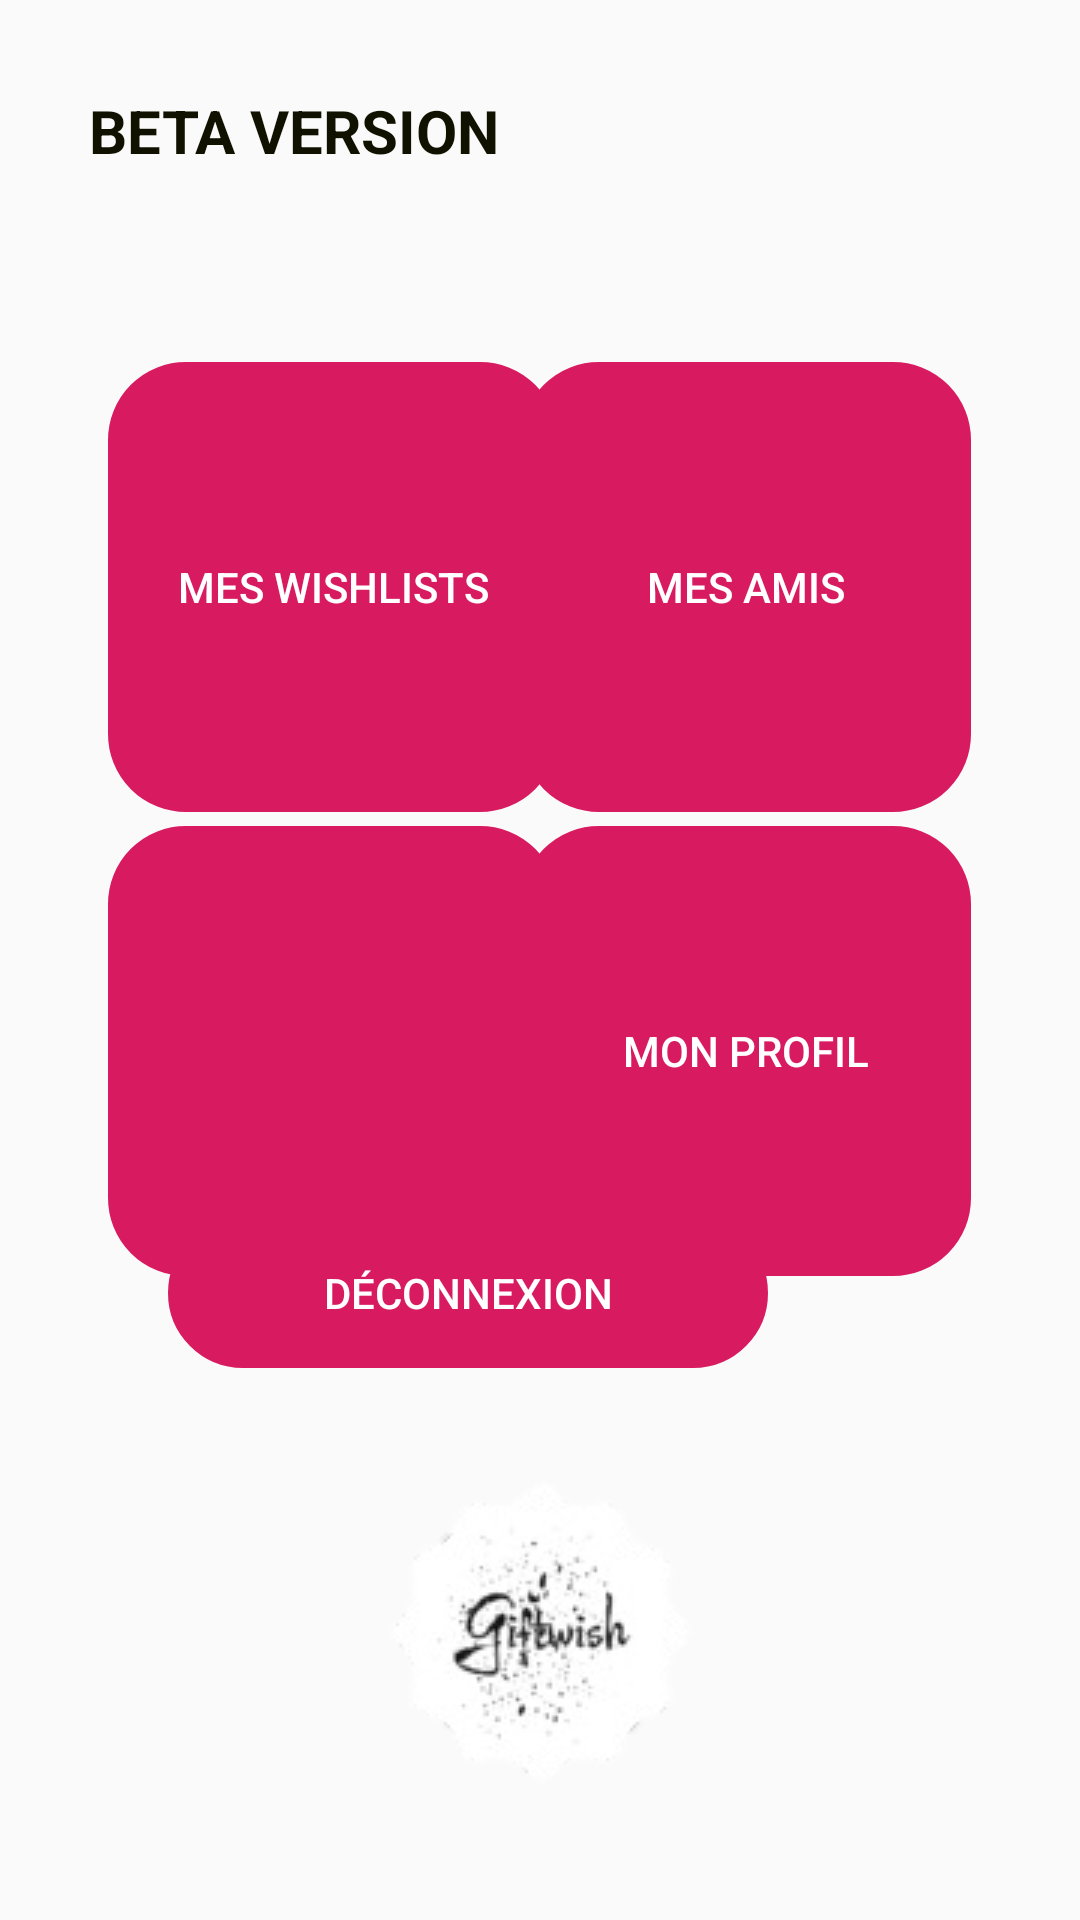

The Android layout XML behind this screen, and the referenced resources:
<!-- AndroidManifest.xml: application theme AppTheme -->
<!-- res/layout/activity_menu.xml -->
<?xml version="1.0" encoding="utf-8"?>
<androidx.constraintlayout.widget.ConstraintLayout xmlns:android="http://schemas.android.com/apk/res/android"
    xmlns:app="http://schemas.android.com/apk/res-auto"
    xmlns:tools="http://schemas.android.com/tools"
    android:layout_width="match_parent"
    android:layout_height="match_parent"
    android:background="@drawable/gradient"
    tools:context="be.uclouvain.lsinf1225.groupel32.wishlist.Interface.Menu">

    <Button
        android:id="@+id/wishlist"
        android:layout_width="150dp"
        android:layout_height="150dp"
        android:width="@android:dimen/thumbnail_width"
        android:background="@drawable/circle_button"
        android:backgroundTint="@color/colorAccent"
        android:text="Mes WishLists"
        android:textColor="@color/Blanc"
        app:layout_constraintBottom_toBottomOf="parent"
        app:layout_constraintEnd_toEndOf="parent"
        app:layout_constraintHorizontal_bias="0.172"
        app:layout_constraintStart_toStartOf="parent"
        app:layout_constraintTop_toTopOf="parent"
        app:layout_constraintVertical_bias="0.246" />

    <Button
        android:id="@+id/remerciement"
        android:layout_width="150dp"
        android:layout_height="150dp"
        android:width="@android:dimen/thumbnail_width"
        android:background="@drawable/circle_button"
        android:backgroundTint="@color/colorAccent"
        android:text=""
        android:textColor="@color/Blanc"
        app:layout_constraintBottom_toBottomOf="parent"
        app:layout_constraintEnd_toEndOf="parent"
        app:layout_constraintHorizontal_bias="0.172"
        app:layout_constraintStart_toStartOf="parent"
        app:layout_constraintTop_toTopOf="parent"
        app:layout_constraintVertical_bias="0.562" />

    <Button
        android:id="@+id/amis"
        android:layout_width="150dp"
        android:layout_height="150dp"
        android:width="@android:dimen/thumbnail_width"
        android:background="@drawable/circle_button"
        android:backgroundTint="@color/colorAccent"
        android:text="Mes amis"
        android:textColor="@color/Blanc"
        app:layout_constraintBottom_toBottomOf="parent"
        app:layout_constraintEnd_toEndOf="parent"
        app:layout_constraintHorizontal_bias="0.827"
        app:layout_constraintStart_toStartOf="parent"
        app:layout_constraintTop_toTopOf="parent"
        app:layout_constraintVertical_bias="0.246" />

    <Button
        android:id="@+id/profil"
        android:layout_width="150dp"
        android:layout_height="150dp"
        android:width="@android:dimen/thumbnail_width"
        android:background="@drawable/circle_button"
        android:backgroundTint="@color/colorAccent"
        android:text="Mon profil"
        android:textColor="@color/Blanc"
        app:layout_constraintBottom_toBottomOf="parent"
        app:layout_constraintEnd_toEndOf="parent"
        app:layout_constraintHorizontal_bias="0.827"
        app:layout_constraintStart_toStartOf="parent"
        app:layout_constraintTop_toTopOf="parent"
        app:layout_constraintVertical_bias="0.562" />

    <Button
        android:id="@+id/deconnexion"
        android:layout_width="200dp"
        android:layout_height="50dp"
        android:layout_marginEnd="104dp"
        android:layout_marginBottom="184dp"
        android:background="@drawable/circle_button"
        android:backgroundTint="@color/colorAccent"
        android:text="Déconnexion"
        android:textColor="@color/Blanc"
        app:layout_constraintBottom_toBottomOf="parent"
        app:layout_constraintEnd_toEndOf="parent" />

    <TextView
        android:id="@+id/pseudo_user"
        android:layout_width="wrap_content"
        android:layout_height="wrap_content"
        android:layout_marginBottom="616dp"
        android:text=""
        android:textSize="25dp"
        app:layout_constraintBottom_toBottomOf="parent"
        app:layout_constraintEnd_toEndOf="parent"
        app:layout_constraintStart_toStartOf="parent" />

    <ImageView
        android:id="@+id/imageView5"
        android:layout_width="wrap_content"
        android:layout_height="wrap_content"
        app:layout_constraintBottom_toBottomOf="parent"
        app:layout_constraintEnd_toEndOf="parent"
        app:layout_constraintStart_toStartOf="parent"
        app:layout_constraintTop_toTopOf="parent"
        app:layout_constraintVertical_bias="1.0"
        app:srcCompat="@drawable/sans_fond" />

    <TextView
        android:id="@+id/beta_text"
        android:layout_width="wrap_content"
        android:layout_height="wrap_content"
        android:text="@string/BETA"
        android:textStyle="bold"
        android:textSize="20dp"
        android:textColor="#110"
        app:layout_constraintBottom_toBottomOf="parent"
        app:layout_constraintEnd_toEndOf="parent"
        app:layout_constraintHorizontal_bias="0.133"
        app:layout_constraintStart_toStartOf="parent"
        app:layout_constraintTop_toTopOf="parent"
        app:layout_constraintVertical_bias="0.049" />
</androidx.constraintlayout.widget.ConstraintLayout>
<!-- resources referenced by this layout -->
<resources>
  <color name="Blanc">#FFFFFF</color>
  <color name="colorAccent">#D81B60</color>
  <!-- drawable circle_button (drawable) -->
  <?xml version="1.0" encoding="utf-8"?>
  <shape xmlns:android="http://schemas.android.com/apk/res/android">
  
      <stroke
          android:width="2dp"
          android:color="@color/colorAccent"
          android:background="@color/colorAccent"/>
  
      <corners
          android:bottomLeftRadius="25dp"
          android:bottomRightRadius="25dp"
          android:topLeftRadius="25dp"
          android:topRightRadius="25dp" />
  
  </shape>
  <!-- drawable sans_fond: png bitmap (drawable, 9368 bytes) -->
  <string name="BETA">BETA VERSION</string>
  <style name="AppTheme" parent="Theme.AppCompat.Light.NoActionBar">
          
          <item name="colorPrimary">@color/Noir</item>
          <item name="colorPrimaryDark">@color/Noir</item>
          <item name="colorAccent">@color/colorAccent</item>
      </style>
  <color name="Noir">#110</color>
</resources>
